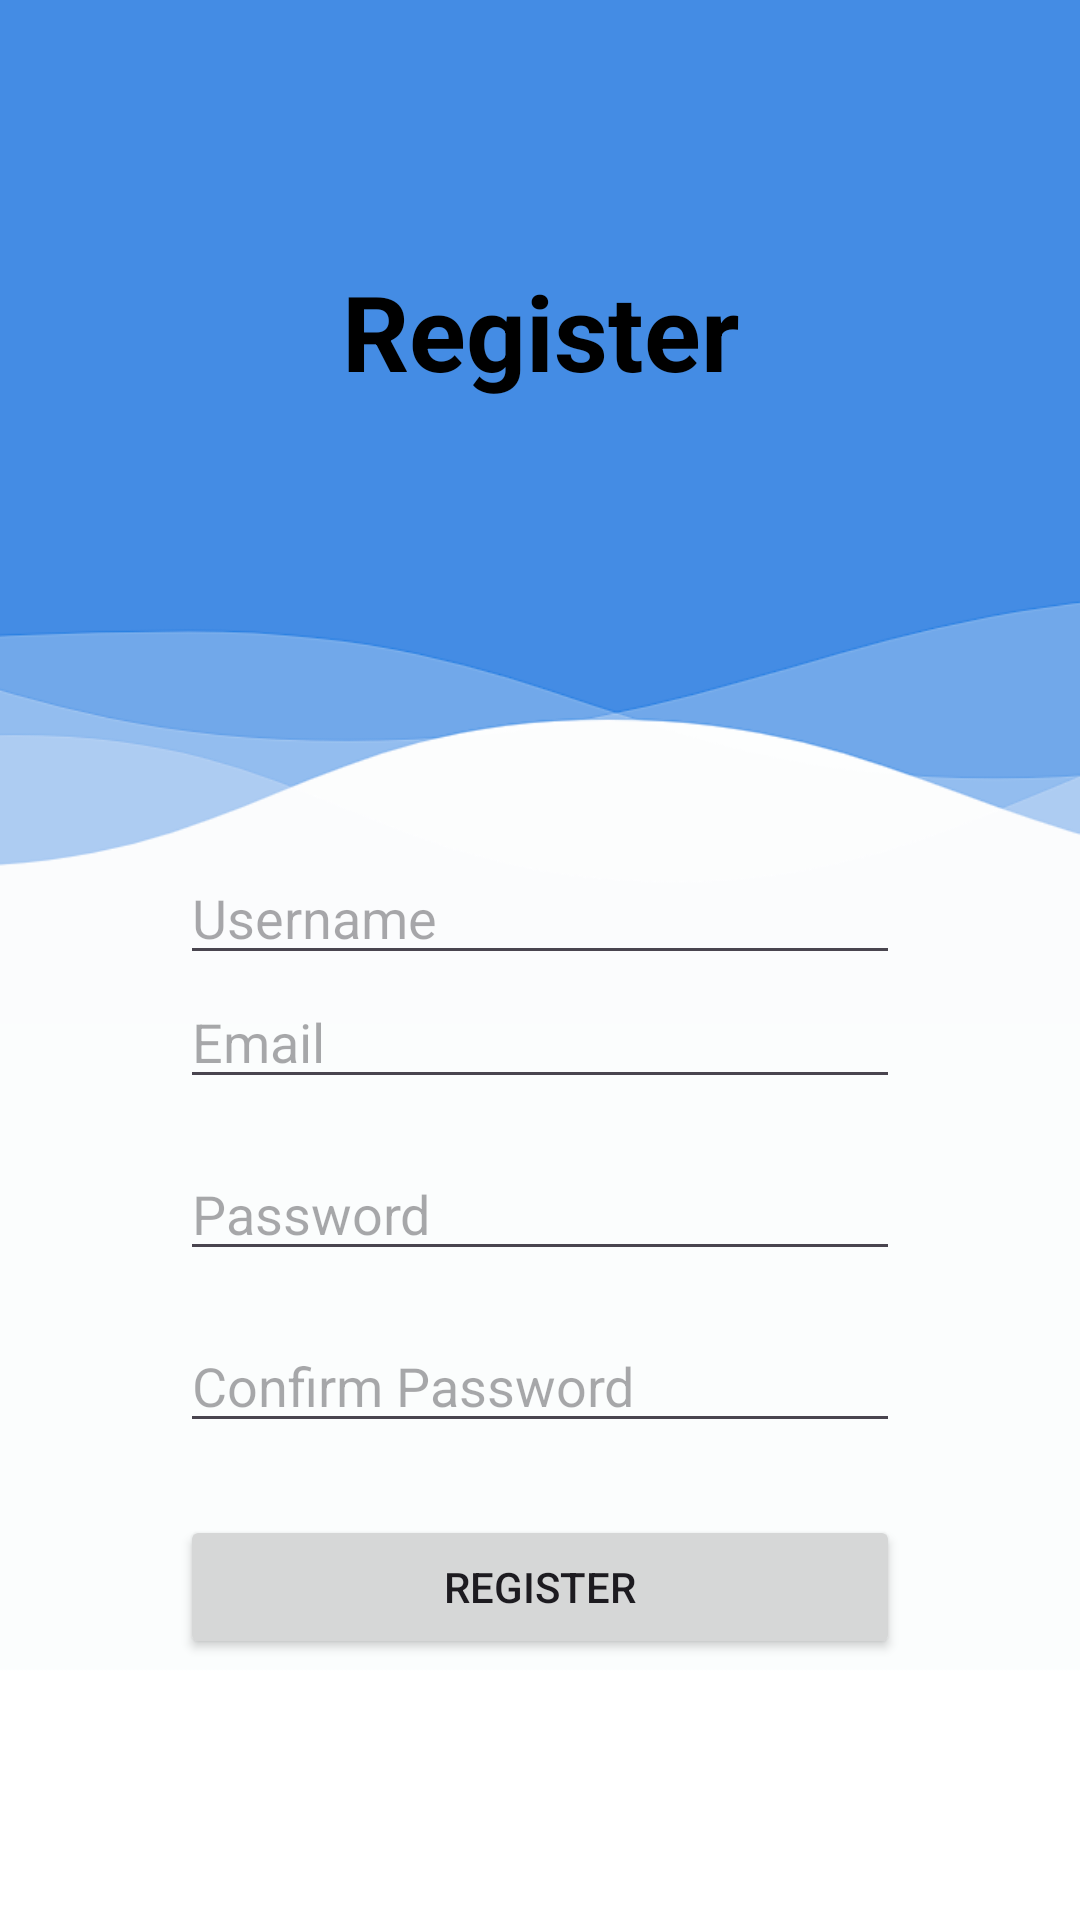

Produce the Android XML layout that renders to this screen, including the resource entries it uses.
<!-- AndroidManifest.xml: application theme Theme.FinalProject -->
<!-- res/layout/activity_register_page.xml -->
<LinearLayout
    xmlns:android="http://schemas.android.com/apk/res/android"
    android:layout_width="match_parent"
    android:layout_height="match_parent"
    android:orientation="vertical"
    android:padding="60dp"
    android:background="@drawable/register"
    android:gravity="center">


    <TextView
        android:id="@+id/title"
        android:layout_width="match_parent"
        android:layout_height="wrap_content"
        android:gravity="center"
        android:layout_marginBottom="150dp"
        android:text="@string/register"
        android:textColor="@color/black"
        android:textSize="35dp"
        android:textStyle="bold" />

    <EditText
        android:id="@+id/etUsername"
        android:layout_width="match_parent"
        android:layout_height="wrap_content"
        android:layout_gravity="center"
        android:hint="@string/user_name"
        android:inputType="text"/>


    <EditText
        android:id="@+id/etEmail"
        android:layout_width="match_parent"
        android:layout_height="wrap_content"
        android:layout_gravity="center"
        android:hint="@string/Email"
        android:inputType="text"/>

    <EditText
        android:id="@+id/etPassword"
        android:layout_width="match_parent"
        android:layout_height="wrap_content"
        android:layout_gravity="center"
        android:layout_marginTop="16dp"
        android:hint="@string/Password"
        android:inputType="textPassword"/>

    <EditText
        android:id="@+id/etConfirmPassword"
        android:layout_width="match_parent"
        android:layout_height="wrap_content"
        android:layout_gravity="center"
        android:layout_marginTop="16dp"
        android:hint="@string/Confirm_Password"
        android:inputType="textPassword"/>

    <Button
        android:id="@+id/btnRegister"
        android:layout_width="match_parent"
        android:layout_height="wrap_content"
        android:layout_marginTop="24dp"
        android:text="@string/register"
        android:layout_gravity="center"/>

</LinearLayout>
<!-- resources referenced by this layout -->
<resources>
  <color name="black">#FF000000</color>
  <!-- drawable register: png bitmap (drawable, 21660 bytes) -->
  <string name="Confirm_Password">Confirm Password</string>
  <string name="Email">Email</string>
  <string name="Password">Password</string>
  <string name="register">Register</string>
  <string name="user_name">Username</string>
  <style name="Theme.FinalProject" parent="Base.Theme.FinalProject" />
  <style name="Base.Theme.FinalProject" parent="Theme.Material3.DayNight.NoActionBar">
          
          <item name="colorPrimary">@color/blue</item>
      </style>
  <color name="blue">#2196F3</color>
</resources>
